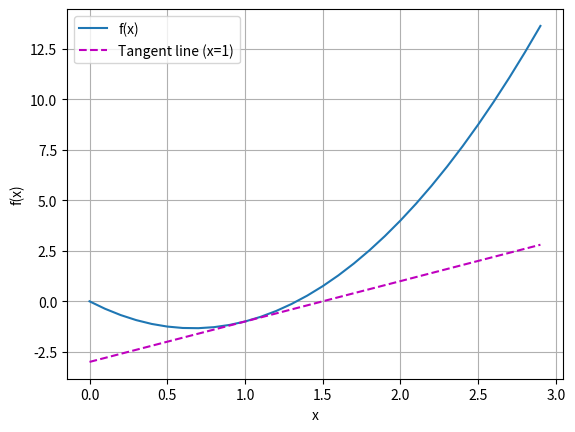

Write the Python code that produced this figure.
import numpy as np
# from matplotlib_inline import backend_inline
import matplotlib.pyplot as plt



# def use_svg_display():  #@save
#     """使用svg格式在Jupyter中显示绘图"""
#     backend_inline.set_matplotlib_formats('svg')


def set_figsize(figsize=(3.5, 2.5)):  #@save
    """设置matplotlib的图表大小"""
    # use_svg_display()
    plt.rcParams['figure.figsize'] = figsize


#@save
def set_axes(axes, xlabel, ylabel, xlim, ylim, xscale, yscale, legend):
    """设置matplotlib的轴"""
    axes.set_xlabel(xlabel)
    axes.set_ylabel(ylabel)
    axes.set_xscale(xscale)
    axes.set_yscale(yscale)
    axes.set_xlim(xlim)
    axes.set_ylim(ylim)
    if legend:
        axes.legend(legend)
    axes.grid()


#@save
def plot(X, Y=None, xlabel=None, ylabel=None, legend=None, xlim=None,
         ylim=None, xscale='linear', yscale='linear',
         fmts=('-', 'm--', 'g-.', 'r:'), figsize=(3.5, 2.5), axes=None):
    """绘制数据点"""
    if legend is None:
        legend = []

    # set_figsize(figsize)
    axes = axes if axes else plt.gca()

    # 如果X有一个轴，输出True
    def has_one_axis(X):
        return (hasattr(X, "ndim") and X.ndim == 1 or isinstance(X, list)
                and not hasattr(X[0], "__len__"))

    if has_one_axis(X):
        X = [X]
    if Y is None:
        X, Y = [[]] * len(X), X
    elif has_one_axis(Y):
        Y = [Y]
    if len(X) != len(Y):
        X = X * len(Y)
    axes.cla()
    for x, y, fmt in zip(X, Y, fmts):
        if len(x):
            axes.plot(x, y, fmt)
        else:
            axes.plot(y, fmt)
    set_axes(axes, xlabel, ylabel, xlim, ylim, xscale, yscale, legend)
    plt.show()


def f(x):
    return 3 * x ** 2 - 4 * x


if __name__ == '__main__':
    x = np.arange(0, 3, 0.1)
    plot(x, [f(x), 2 * x - 3], 'x', 'f(x)', legend=['f(x)', 'Tangent line (x=1)'])

